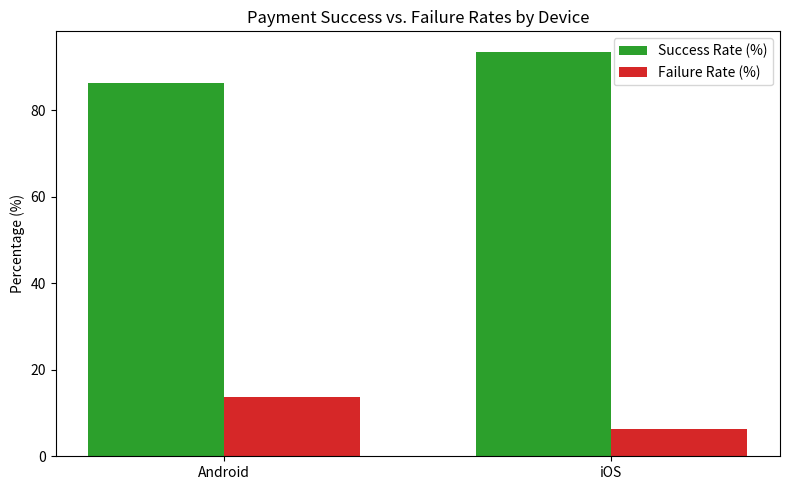

Generate this figure with matplotlib:
import pandas as pd
import numpy as np
from scipy import stats
import matplotlib.pyplot as plt

# Given Data
payments = pd.DataFrame({
    "device": ["Android", "iOS"],
    "successful_payments": [864, 936],
    "failed_payments": [136, 64]
})

# Total attempts per device
payments["total_attempts"] = payments["successful_payments"] + payments["failed_payments"]

# -------------------------------------------------------------
# Task 1: Success and Failure Rates & Difference
# -------------------------------------------------------------
payments["success_rate"] = payments["successful_payments"] / payments["total_attempts"]
payments["failure_rate"] = payments["failed_payments"] / payments["total_attempts"]

print("--- Task 1: Rates ---")
for idx, row in payments.iterrows():
    print(f"{row['device']}: Success Rate = {row['success_rate']*100:.2f}%, Failure Rate = {row['failure_rate']*100:.2f}%")

ios_success = payments.loc[payments['device'] == 'iOS', 'success_rate'].values[0]
android_success = payments.loc[payments['device'] == 'Android', 'success_rate'].values[0]
diff_pp = (ios_success - android_success) * 100
print(f"Difference in success rates (iOS - Android): {diff_pp:.2f} percentage points\n")

# -------------------------------------------------------------
# Task 2: 95% Confidence Interval for Difference in Proportions
# -------------------------------------------------------------
n_ios = payments.loc[payments['device'] == 'iOS', 'total_attempts'].values[0]
n_android = payments.loc[payments['device'] == 'Android', 'total_attempts'].values[0]

# Standard error of the difference between two proportions
p_diff = ios_success - android_success
se = np.sqrt((ios_success * (1 - ios_success) / n_ios) + (android_success * (1 - android_success) / n_android))

# Z-score for 95% confidence
z_score = stats.norm.ppf(0.975)
ci_lower = p_diff - z_score * se
ci_upper = p_diff + z_score * se

print("--- Task 2: 95% Confidence Interval ---")
print(f"95% CI for difference (iOS - Android): [{ci_lower*100:.2f}%, {ci_upper*100:.2f}%]\n")

# -------------------------------------------------------------
# Task 3: Chi-Square Test of Independence
# -------------------------------------------------------------
# Contingency table: Rows = Devices (Android, iOS), Columns = [Success, Failed]
contingency_table = np.array([
    [864, 136],  # Android
    [936, 64]    # iOS
])

chi2, p_val, dof, expected = stats.chi2_contingency(contingency_table)

print("--- Task 3: Chi-Square Test ---")
print(f"Chi2 Statistic: {chi2:.4f}")
print(f"p-value: {p_val:.5e}")
print(f"Interpretation: Since the p-value is extremely small (< 0.05), we reject the null hypothesis.")
print(f"There is a statistically significant association between device type and payment success outcome.\n")

# -------------------------------------------------------------
# Task 4: Visualization Comparison
# -------------------------------------------------------------
devices = payments['device']
success_pcts = payments['success_rate'] * 100
failure_pcts = payments['failure_rate'] * 100

x = np.arange(len(devices))
width = 0.35

fig, ax = plt.subplots(figsize=(8, 5))
ax.bar(x - width/2, success_pcts, width, label='Success Rate (%)', color='#2ca02c')
ax.bar(x + width/2, failure_pcts, width, label='Failure Rate (%)', color='#d62728')

ax.set_ylabel('Percentage (%)')
ax.set_title('Payment Success vs. Failure Rates by Device')
ax.set_xticks(x)
ax.set_xticklabels(devices)
ax.legend()
plt.tight_layout()
plt.show()  # Uncomment to display locally

print("--- Task 4: Visualization Script Executed ---")
print("Pattern revealed: iOS users show a notably higher success rate (93.6%) compared to Android users (86.4%).\n")

# -------------------------------------------------------------
# Task 5: Recommendation & Distinction (Correlation vs Causation)
# -------------------------------------------------------------
print("--- Task 5: Recommendation Summary ---")
print("1. Investigation: The company should investigate Android payment flows due to the higher failure rate (13.6% vs 6.4%).")
print("2. Distinction: Statistical association proves that device type and payment outcome are related, but it does NOT prove that the device itself causes failures. Other confounding variables (e.g., app version, network quality, regional demographics, or payment gateway SDK differences across OS) could be driving the disparity.")
